Labelled photos from "dataset", an image-classification folder in bikz05/bag-of-words. The possible labels are: aeroplane, bicycle, car.

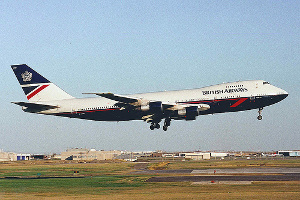
Label: aeroplane

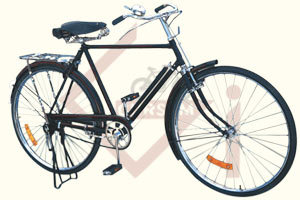
Label: bicycle

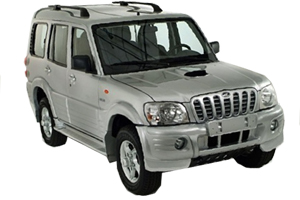
Label: car

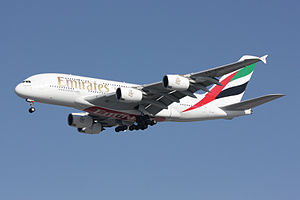
Label: aeroplane

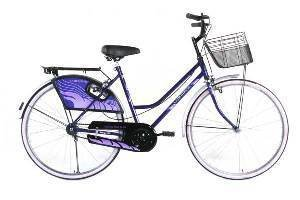
Label: bicycle

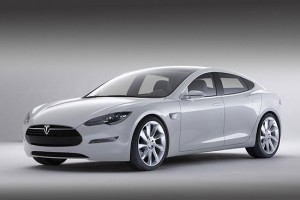
Label: car
